Photos from the image-classification dataset "PBC_balanced_notebook" in the GitHub repository AslihanINAN/PBCNet-SE-MBConv. Its 7 classes are: basophil, eosinophil, erythroblast, lymphocyte, monocyte, neutrophil, platelet.

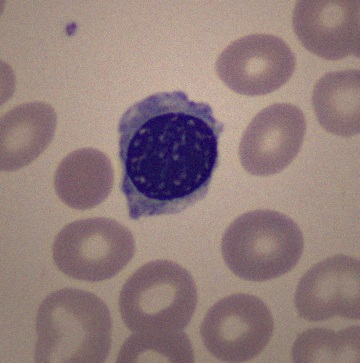
Label: erythroblast

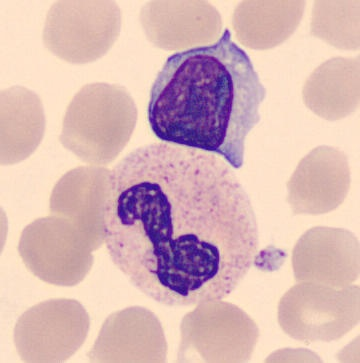
Label: neutrophil

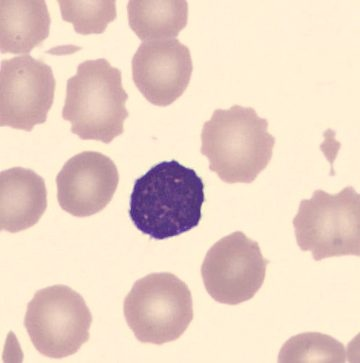
Label: lymphocyte

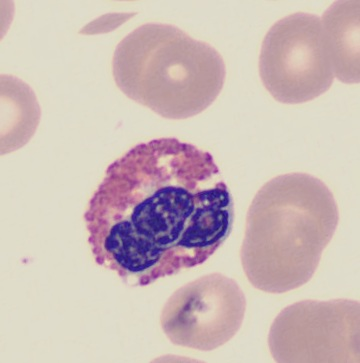
Label: eosinophil

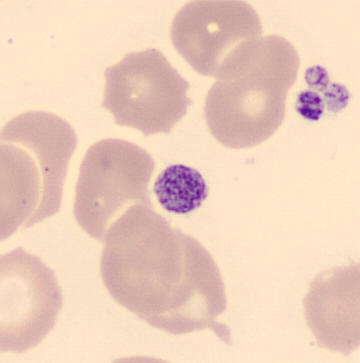
Label: platelet

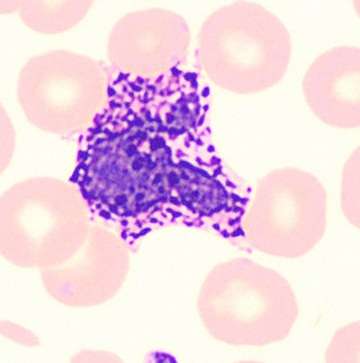
Label: basophil
